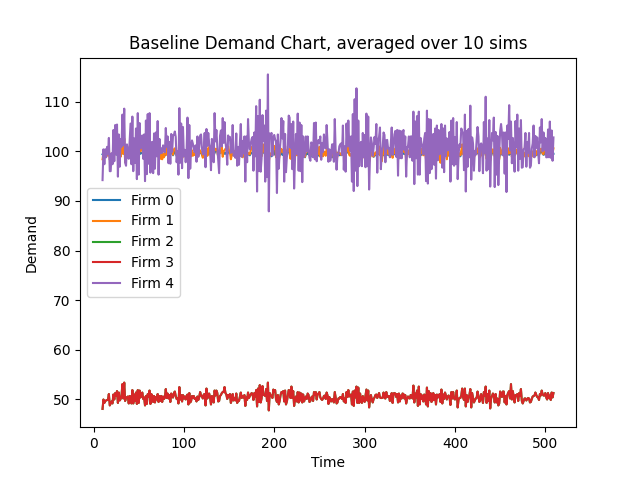

The table this chart was drawn from, first rows:
Time, 10, 11, 12, 13, 14, 15, 16, 17, 18, 19, 20, 21, 22, 23, 24, 25, 26, 27, 28, 29, 30, 31, 32
Firm 0 Demand, 99.4, 99.8, 99.3, 99.4, 99.7, 99.3, 99.6, 99.9, 98.9, 99.4, 99.3, 99.3, 99.9, 99.4, 99.6, 99.6, 99.3, 99.2, 99.3, 99.9, 99.2, 99.5, 99.7
Firm 1 Demand, 98.4, 99.7, 98.9, 99.1, 99.5, 99.1, 99.7, 100.4, 98.3, 99.1, 99.0, 98.9, 100.4, 99.2, 99.5, 99.9, 100.0, 99.6, 100.7, 99.9, 98.9, 100.2, 100.8
Firm 2 Demand, 48.1, 50.0, 49.3, 49.7, 49.8, 49.9, 49.9, 51.1, 48.8, 49.2, 49.6, 49.2, 51.0, 50.0, 51.3, 50.7, 51.7, 49.3, 51.4, 49.8, 50.1, 50.8, 53.1
Firm 3 Demand, 48.1, 50.0, 49.3, 49.7, 49.8, 49.9, 49.9, 51.1, 48.8, 49.2, 49.6, 49.2, 51.0, 50.0, 51.3, 50.7, 51.7, 49.3, 51.4, 49.8, 50.1, 50.8, 53.1
Firm 4 Demand, 94.2, 100.4, 97.4, 100.4, 98.8, 100.9, 99.4, 102.7, 96.0, 96.0, 99.6, 97.4, 104.3, 98.0, 105.3, 99.4, 105.4, 94.9, 103.4, 96.9, 102.5, 100.9, 107.4
Firm 0 CostMoney, 16094, 16094, 16094, 16094, 16094, 16094, 16094, 16094, 16094, 16094, 16094, 16094, 16094, 16094, 16094, 16094, 16094, 16094, 16094, 16094, 16094, 16094, 16094
Firm 1 CostMoney, 0.0, 0.0, 0.0, 0.0, 0.0, 0.0, 0.0, 0.0, 0.0, 0.0, 0.0, 0.0, 0.0, 0.0, 0.0, 0.0, 0.0, 0.0, 0.0, 0.0, 0.0, 0.0, 0.0
Firm 2 CostMoney, 0.0, 0.0, 0.0, 0.0, 0.0, 0.0, 0.0, 0.0, 0.0, 0.0, 0.0, 0.0, 0.0, 0.0, 0.0, 0.0, 0.0, 0.0, 0.0, 0.0, 0.0, 0.0, 0.0
Firm 3 CostMoney, 0.0, 0.0, 0.0, 0.0, 0.0, 0.0, 0.0, 0.0, 0.0, 0.0, 0.0, 0.0, 0.0, 0.0, 0.0, 0.0, 0.0, 0.0, 0.0, 0.0, 0.0, 0.0, 0.0
Firm 4 CostMoney, 0.0, 0.0, 0.0, 0.0, 0.0, 0.0, 0.0, 0.0, 0.0, 0.0, 0.0, 0.0, 0.0, 0.0, 0.0, 0.0, 0.0, 0.0, 0.0, 0.0, 0.0, 0.0, 0.0
Firm 0 CostCO2, 883371, 883371, 883371, 883371, 883371, 883371, 883371, 883371, 883371, 883371, 883371, 883371, 883371, 883371, 883371, 883371, 883371, 883371, 883371, 883371, 883371, 883371, 883371
Firm 1 CostCO2, 0.0, 0.0, 0.0, 0.0, 0.0, 0.0, 0.0, 0.0, 0.0, 0.0, 0.0, 0.0, 0.0, 0.0, 0.0, 0.0, 0.0, 0.0, 0.0, 0.0, 0.0, 0.0, 0.0
Firm 2 CostCO2, 0.0, 0.0, 0.0, 0.0, 0.0, 0.0, 0.0, 0.0, 0.0, 0.0, 0.0, 0.0, 0.0, 0.0, 0.0, 0.0, 0.0, 0.0, 0.0, 0.0, 0.0, 0.0, 0.0
Firm 3 CostCO2, 0.0, 0.0, 0.0, 0.0, 0.0, 0.0, 0.0, 0.0, 0.0, 0.0, 0.0, 0.0, 0.0, 0.0, 0.0, 0.0, 0.0, 0.0, 0.0, 0.0, 0.0, 0.0, 0.0
Firm 4 CostCO2, 0.0, 0.0, 0.0, 0.0, 0.0, 0.0, 0.0, 0.0, 0.0, 0.0, 0.0, 0.0, 0.0, 0.0, 0.0, 0.0, 0.0, 0.0, 0.0, 0.0, 0.0, 0.0, 0.0
Firm 0 CostWater, 121600, 121600, 121600, 121600, 121600, 121600, 121600, 121600, 121600, 121600, 121600, 121600, 121600, 121600, 121600, 121600, 121600, 121600, 121600, 121600, 121600, 121600, 121600
Firm 1 CostWater, 0.0, 0.0, 0.0, 0.0, 0.0, 0.0, 0.0, 0.0, 0.0, 0.0, 0.0, 0.0, 0.0, 0.0, 0.0, 0.0, 0.0, 0.0, 0.0, 0.0, 0.0, 0.0, 0.0
Firm 2 CostWater, 0.0, 0.0, 0.0, 0.0, 0.0, 0.0, 0.0, 0.0, 0.0, 0.0, 0.0, 0.0, 0.0, 0.0, 0.0, 0.0, 0.0, 0.0, 0.0, 0.0, 0.0, 0.0, 0.0
Firm 3 CostWater, 0.0, 0.0, 0.0, 0.0, 0.0, 0.0, 0.0, 0.0, 0.0, 0.0, 0.0, 0.0, 0.0, 0.0, 0.0, 0.0, 0.0, 0.0, 0.0, 0.0, 0.0, 0.0, 0.0
Firm 4 CostWater, 0.0, 0.0, 0.0, 0.0, 0.0, 0.0, 0.0, 0.0, 0.0, 0.0, 0.0, 0.0, 0.0, 0.0, 0.0, 0.0, 0.0, 0.0, 0.0, 0.0, 0.0, 0.0, 0.0
